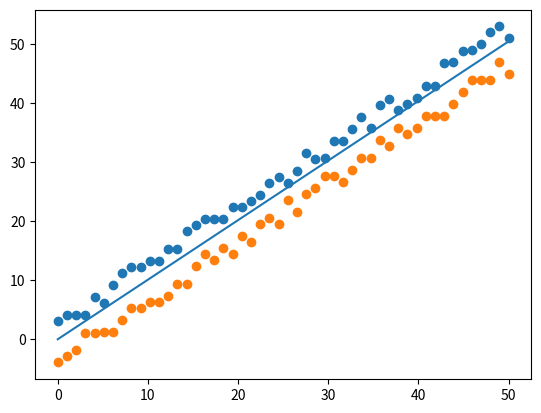

Generate this figure with matplotlib:
import numpy as np
import matplotlib.pyplot as plt

class Perception():
    '''
    感知机算法，包括原始形式和对偶形式
    '''
    def __init__(self):
        self.learing_rate = 1

    def train(self, data, labels):
        '''
        原始形式的感知机算法，输入数据必须线性可分
        :param data: (n*m),n为样本个数，m为特征个数
        :param labels: 样本标签
        '''
        data_size = data.shape[0]
        #初始化w,b
        self.w = [0] * (data.shape[1])
        self.b = 0
        y_pred = np.sign((np.dot(data, self.w) + self.b))
        #是否有误分类标记，当有误分类样本时执行以下循环
        flag = (y_pred == labels).all()
        while not flag:
            for i in range(data_size):
                y_pred = np.sign((np.dot(data, self.w) + self.b))
                if y_pred[i]*labels[i] <= 0:
                    self.w += self.learing_rate * data[i] * labels[i]
                    self.b += self.learing_rate * labels[i]
                    print(self.w,self.b)
            flag = (y_pred == labels).all()

    def get_gram_matrix(self, data):
        #计算格拉姆矩阵
        data_size = data.shape[0]
        gram_matrix = np.zeros((data_size, data_size))
        for i in range(data_size):
            for j in range(data_size):
                gram_matrix[i, j] = np.dot(data[i], data[j])
        self.gram_matrix = gram_matrix

    def dual_output(self, x_index, data_size, labels):
        '''
        计算第x_index个样本的对偶形式的输出，这里不进行符号函数运算
        :param x_index: 样本索引
        :param data_size: 样本个数
        :param labels: 样本标签
        '''
        output = self.b
        for i in range(data_size):
            output += (self.alpha[i] * labels[i] * self.gram_matrix[i, x_index])
        return output

    def train_dual(self, data, labels):
        #d对偶形式的感知机算法
        self.b = 0
        self.get_gram_matrix(data)
        data_size = data.shape[0]
        self.alpha = [0] * data_size
        flag = False
        while not flag:
            y_pred = [0] * data_size
            for i in range(data_size):
                y_pred[i] = np.sign(self.dual_output(i, data_size, labels))
                if labels[i] * y_pred[i] <= 0:
                    self.alpha[i] += self.learing_rate
                    self.b += self.learing_rate * labels[i]
                    print(self.alpha,self.b)
            flag = (y_pred == labels).all()


#书中例题数据检验算法
data = [[3,3],[4,3],[1,1]]
labels = [1,1,-1]
data = np.array(data)
labels = np.array(labels)
model = Perception()
model.train_dual(data,labels)
model.train(data,labels)


#随机生成数据,在y=x附近生成数据
x = np.linspace(0,50,50)
y1 = x + np.random.randint(1,5,50)
y2 = x + np.random.randint(-5,-1,50)
data_positive = np.c_[x,y1]
data_negative = np.c_[x,y2]
labels_positive = np.ones(50)
labels_negative = -np.ones(50)
data = np.r_[data_positive,data_negative]
labels = np.r_[labels_positive,labels_negative]
model = Perception()
model.train(data,labels)
#计算感知机模型所算的斜率和截距
k = - (model.w[0] / model.w[1])
b = -model.b / model.w[1]

xx = np.linspace(0,50,50)
y = k*xx + b
plt.scatter(x,y1)
plt.scatter(x,y2)
plt.plot(xx,y)
plt.show()